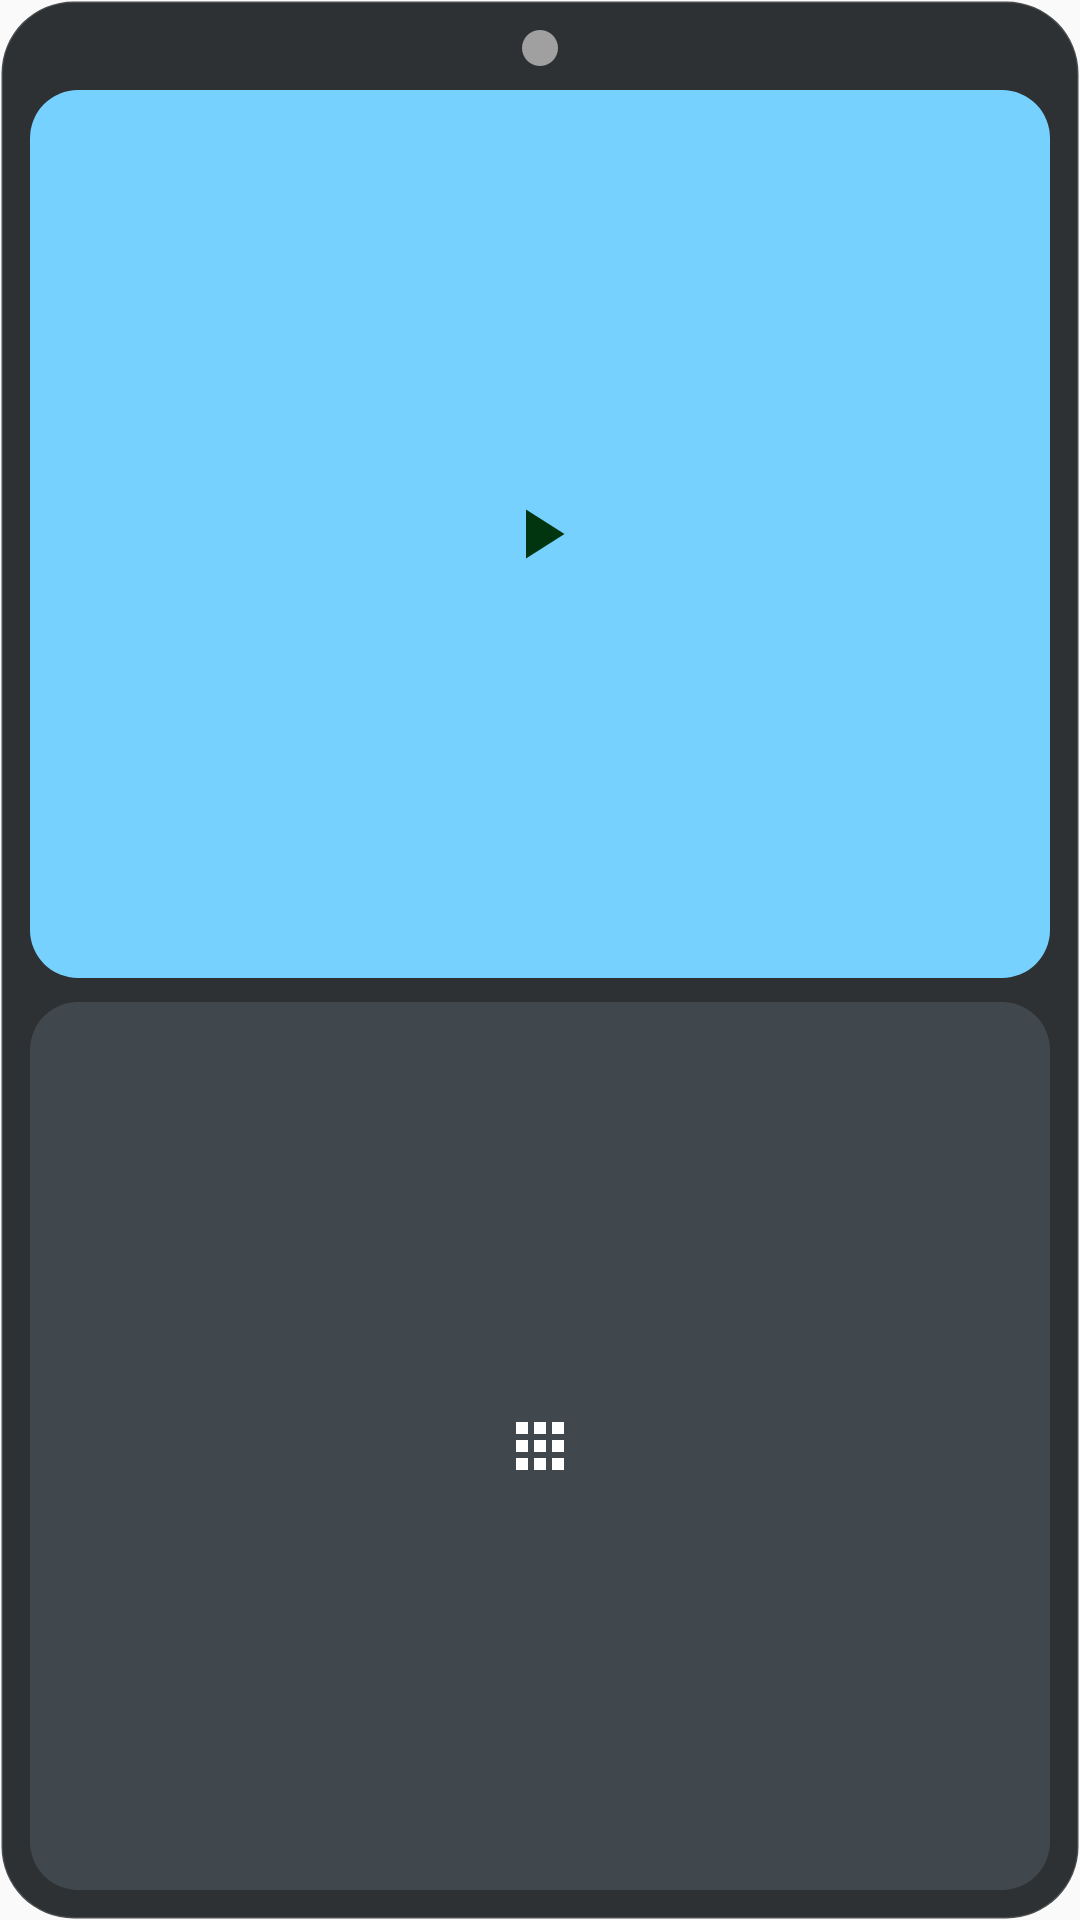

Produce the Android XML layout that renders to this screen, including the resource entries it uses.
<!-- AndroidManifest.xml: application theme Theme.SWebApp -->
<!-- res/layout/widget_server_tall.xml -->
<?xml version="1.0" encoding="utf-8" ?>
<LinearLayout
    xmlns:android="http://schemas.android.com/apk/res/android"
    android:layout_width="match_parent"
    android:layout_height="match_parent"
    android:orientation="vertical"
    android:background="@drawable/widget_background"
    android:padding="10dp"
    android:gravity="center"
>

    <ImageView
        android:id="@+id/widgetStatusIcon"
        android:layout_width="12dp"
        android:layout_height="12dp"
        android:src="@drawable/ic_status_dot_offline"
        android:layout_marginBottom="8dp"
    />

    <LinearLayout
        android:id="@+id/widgetBtnToggle"
        android:layout_width="match_parent"
        android:layout_height="0dp"
        android:layout_weight="1"
        android:gravity="center"
        android:background="@drawable/widget_btn_bg_start"
    >

        <ImageView
            android:id="@+id/widgetToggleIcon"
            android:layout_width="28dp"
            android:layout_height="28dp"
            android:src="@drawable/ic_play"
            android:contentDescription="Toggle Server"
        />
    </LinearLayout>

    <FrameLayout
        android:layout_width="match_parent"
        android:layout_height="8dp"
    />

    <ImageButton
        android:id="@+id/widgetBtnApp"
        android:layout_width="match_parent"
        android:layout_height="0dp"
        android:layout_weight="1"
        android:src="@drawable/ic_apps"
        android:scaleType="centerInside"
        android:background="@drawable/widget_btn_bg_secondary"
        android:contentDescription="Open App"
    />

    <TextView
        android:id="@+id/widgetStatusText"
        android:layout_width="0dp"
        android:layout_height="0dp"
        android:visibility="gone"
    />
    <TextView
        android:id="@+id/widgetUrlText"
        android:layout_width="0dp"
        android:layout_height="0dp"
        android:visibility="gone"
    />
    <TextView
        android:id="@+id/widgetToggleText"
        android:layout_width="0dp"
        android:layout_height="0dp"
        android:visibility="gone"
    />
    <FrameLayout
        android:id="@+id/widgetSpaceBrowser"
        android:layout_width="0dp"
        android:layout_height="0dp"
        android:visibility="gone"
    />
    <ImageButton
        android:id="@+id/widgetBtnBrowser"
        android:layout_width="0dp"
        android:layout_height="0dp"
        android:src="@drawable/ic_open_in_new"
        android:visibility="gone"
        android:contentDescription="Open Browser"
    />

</LinearLayout>
<!-- resources referenced by this layout -->
<resources>
  <!-- drawable ic_apps (drawable) -->
  <vector xmlns:android="http://schemas.android.com/apk/res/android"
      android:width="24dp"
      android:height="24dp"
      android:viewportWidth="24.0"
      android:viewportHeight="24.0"
      android:tint="#FFFFFF">
      <path
          android:fillColor="#FF000000"
          android:pathData="M4,8h4V4H4V8zM10,20h4v-4h-4V20zM4,20h4v-4H4V20zM4,14h4v-4H4V14zM10,14h4v-4h-4V14zM16,4v4h4V4H16zM10,8h4V4h-4V8zM16,14h4v-4h-4V14zM16,20h4v-4h-4V20z"/>
  </vector>
  <!-- drawable ic_open_in_new (drawable) -->
  <vector xmlns:android="http://schemas.android.com/apk/res/android"
      android:width="24dp"
      android:height="24dp"
      android:viewportWidth="24.0"
      android:viewportHeight="24.0"
      android:tint="#FFFFFF">
      <path
          android:fillColor="#FF000000"
          android:pathData="M19,19H5V5h7V3H5C3.89,3 3,3.9 3,5v14c0,1.1 0.89,2 2,2h14c1.1,0 2,-0.9 2,-2v-7h-2V19zM14,3v2h3.59l-9.83,9.83 1.41,1.41L19,6.41V10h2V3H14z"/>
  </vector>
  <!-- drawable ic_play (drawable) -->
  <vector xmlns:android="http://schemas.android.com/apk/res/android"
      android:width="24dp"
      android:height="24dp"
      android:viewportWidth="24.0"
      android:viewportHeight="24.0"
      android:tint="#003510">
      <path
          android:fillColor="#FF000000"
          android:pathData="M8,5v14l11,-7z"/>
  </vector>
  <!-- drawable ic_status_dot_offline (drawable) -->
  <?xml version="1.0" encoding="utf-8"?>
  <shape xmlns:android="http://schemas.android.com/apk/res/android"
      android:shape="oval">
      <solid android:color="#A0A0A0" />
      <size android:width="12dp" android:height="12dp" />
  </shape>
  <!-- drawable widget_background (drawable) -->
  <?xml version="1.0" encoding="utf-8"?>
  <shape xmlns:android="http://schemas.android.com/apk/res/android">
      <corners android:radius="24dp"/>
      <solid android:color="@color/widget_background"/>
      <stroke android:width="1dp" android:color="#22FFFFFF"/>
  </shape>
  <!-- drawable widget_btn_bg_secondary (drawable) -->
  <?xml version="1.0" encoding="utf-8"?>
  <shape xmlns:android="http://schemas.android.com/apk/res/android">
      <corners android:radius="16dp"/>
      <solid android:color="@color/widget_btn_secondary"/>
  </shape>
  <!-- drawable widget_btn_bg_start (drawable) -->
  <?xml version="1.0" encoding="utf-8"?>
  <shape xmlns:android="http://schemas.android.com/apk/res/android">
      <corners android:radius="16dp"/>
      <solid android:color="@color/widget_btn_start"/>
  </shape>
  <style name="Theme.SWebApp" parent="android:Theme.Material.Light.NoActionBar" />
  <color name="widget_background">#D91E1E1E</color>
  <color name="widget_btn_secondary">#303030</color>
  <color name="widget_btn_start">#C4EED0</color>
</resources>
